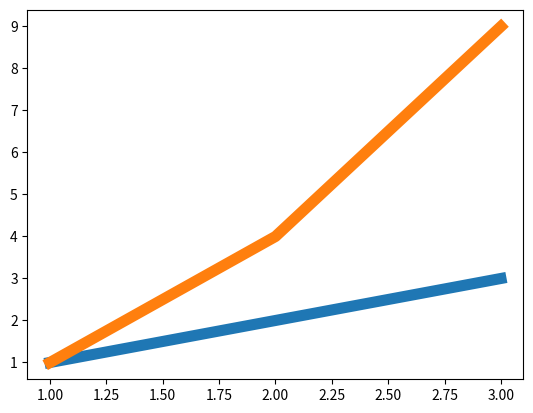

This chart was generated by the following Python code:
import matplotlib.pyplot as plt
x1=[1,2,3]
y1=[1,2,3]
x2=[1,2,3]
y2=[1,4,9]
plt.plot(x1,y1,x2,y2,linewidth=8)
plt.show()